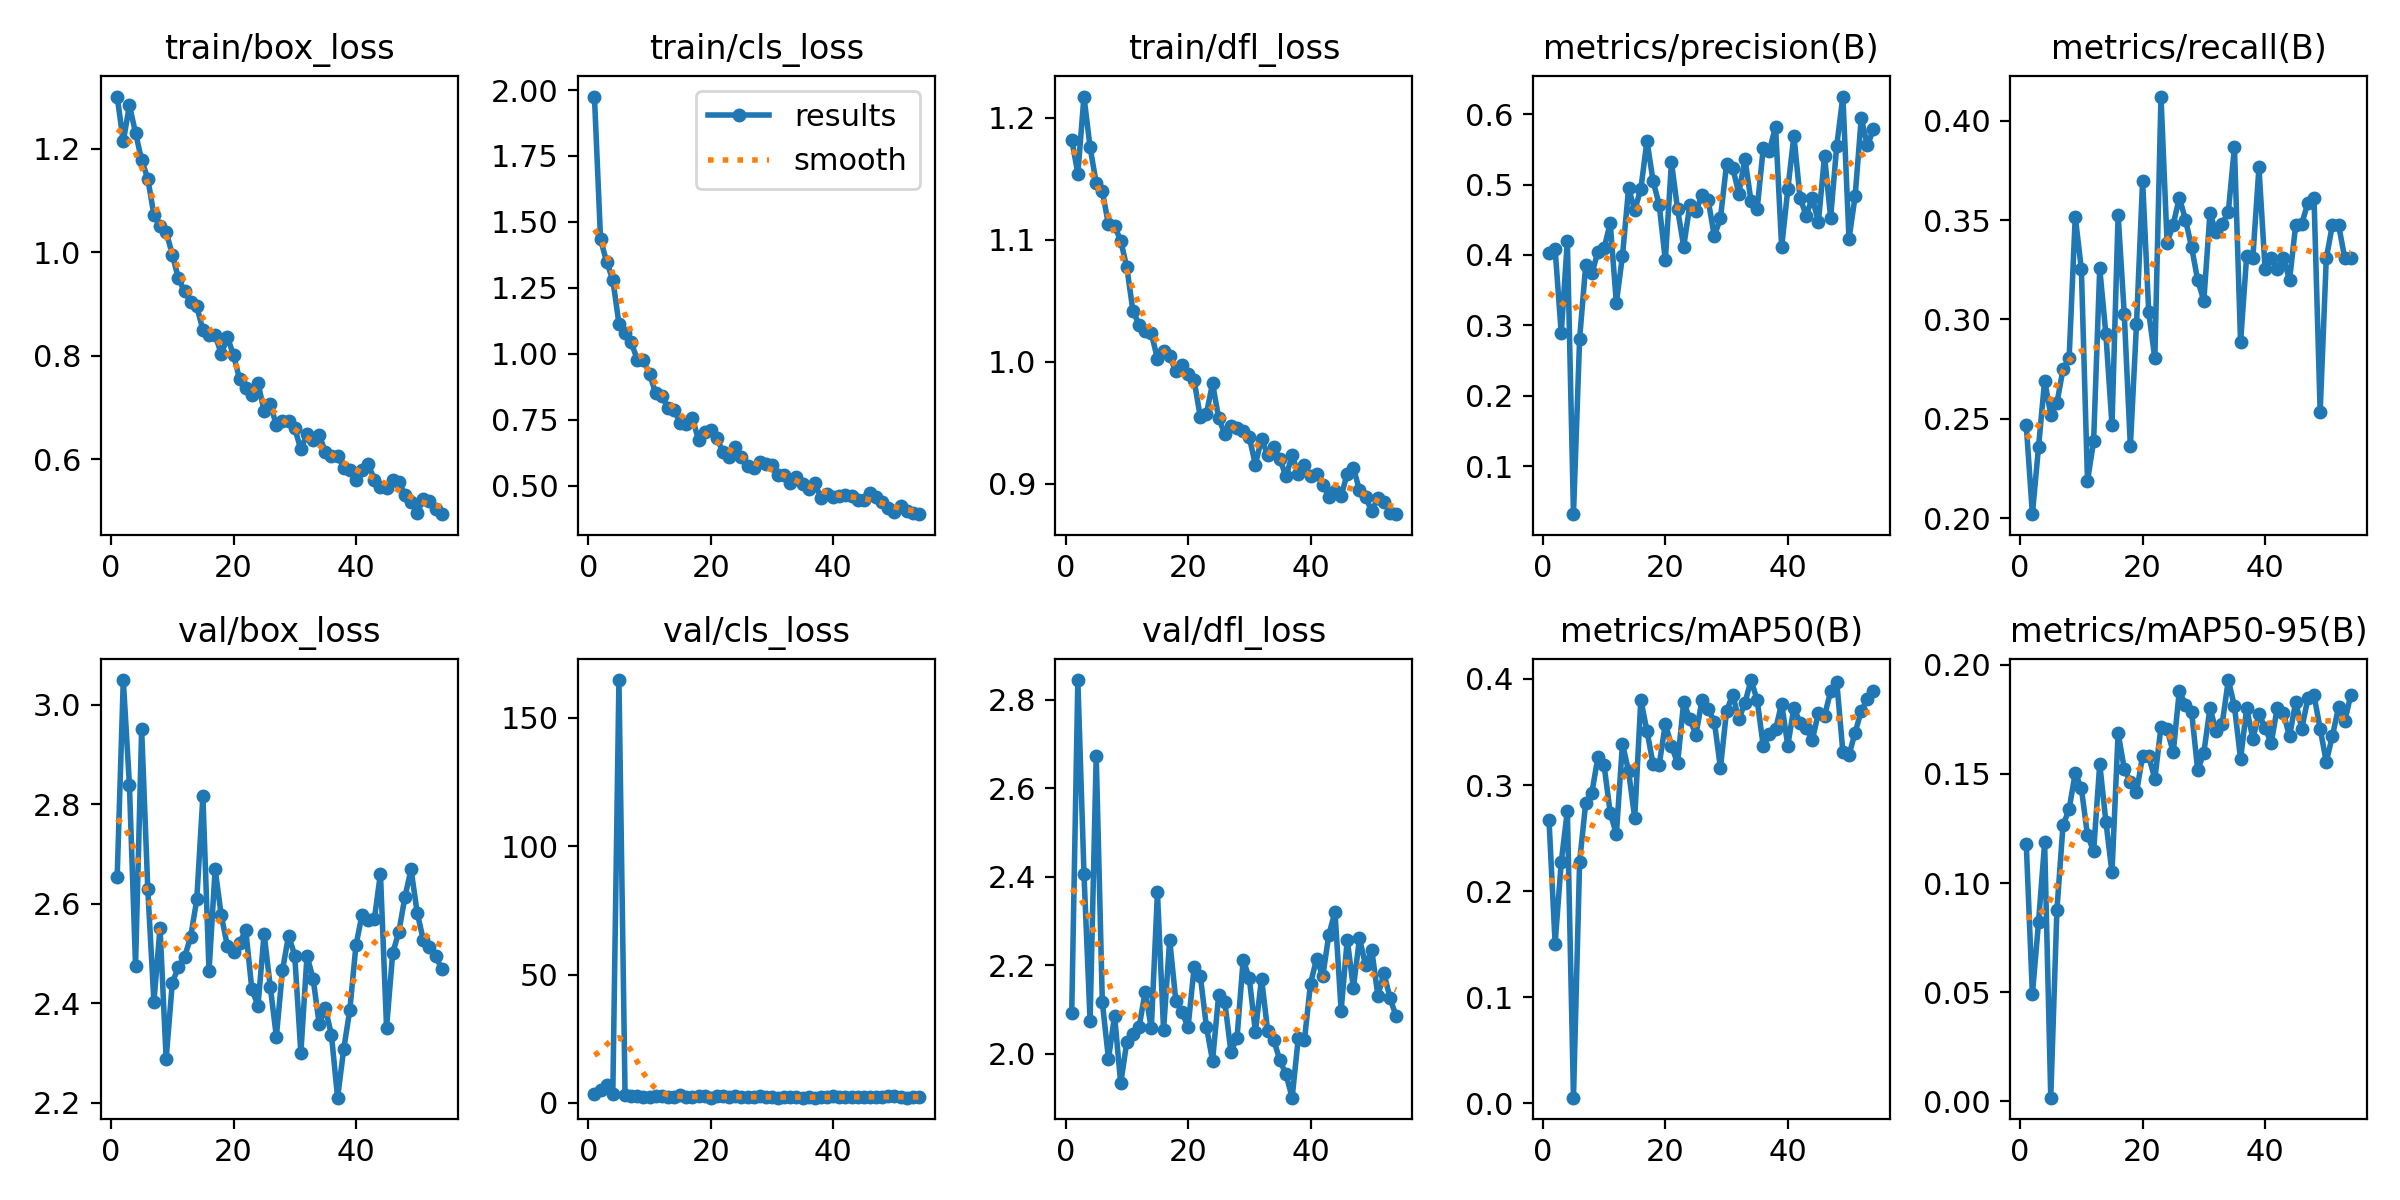

Values plotted in this chart, from the file beside it:
epoch, time, train/box_loss, train/cls_loss, train/dfl_loss, metrics/precision(B), metrics/recall(B), metrics/mAP50(B), metrics/mAP50-95(B), val/box_loss, val/cls_loss, val/dfl_loss, lr/pg0, lr/pg1, lr/pg2
1, 1319, 1.301, 1.975, 1.182, 0.4034, 0.2468, 0.2673, 0.1177, 2.654, 3.406, 2.093, 0.0005466, 0.0005466, 0.0005466
2, 1407, 1.214, 1.433, 1.154, 0.408, 0.2021, 0.1507, 0.04894, 3.05, 4.891, 2.845, 0.001091, 0.001091, 0.001091
3, 1498, 1.284, 1.347, 1.217, 0.2888, 0.2358, 0.2275, 0.08195, 2.839, 6.842, 2.407, 0.001625, 0.001625, 0.001625
4, 1593, 1.231, 1.281, 1.176, 0.42, 0.2693, 0.2757, 0.1186, 2.476, 3.55, 2.075, 0.001617, 0.001617, 0.001617
5, 1692, 1.178, 1.114, 1.146, 0.03173, 0.2521, 0.00545, 0.00157, 2.95, 164.8, 2.674, 0.001601, 0.001601, 0.001601
6, 1783, 1.143, 1.08, 1.14, 0.2809, 0.2579, 0.2279, 0.08742, 2.63, 3.126, 2.116, 0.001584, 0.001584, 0.001584
7, 1880, 1.072, 1.044, 1.112, 0.3859, 0.2749, 0.2832, 0.1265, 2.403, 2.803, 1.989, 0.001568, 0.001568, 0.001568
8, 1981, 1.051, 0.9773, 1.111, 0.3739, 0.2807, 0.2928, 0.1339, 2.552, 2.714, 2.086, 0.001551, 0.001551, 0.001551
9, 2071, 1.04, 0.9759, 1.099, 0.4044, 0.3517, 0.3265, 0.1505, 2.288, 2.481, 1.933, 0.001535, 0.001535, 0.001535
10, 2165, 0.9959, 0.9233, 1.077, 0.4096, 0.3252, 0.3185, 0.1434, 2.441, 2.317, 2.027, 0.001518, 0.001518, 0.001518
11, 2254, 0.9498, 0.8501, 1.042, 0.4452, 0.2188, 0.274, 0.1219, 2.473, 2.732, 2.045, 0.001502, 0.001502, 0.001502
12, 2345, 0.925, 0.8412, 1.031, 0.3316, 0.2388, 0.2536, 0.1146, 2.493, 2.668, 2.06, 0.001485, 0.001485, 0.001485
13, 2432, 0.9045, 0.7944, 1.026, 0.3987, 0.3257, 0.3391, 0.1546, 2.533, 2.26, 2.141, 0.001469, 0.001469, 0.001469
14, 2521, 0.8956, 0.7867, 1.023, 0.4944, 0.2927, 0.3128, 0.1282, 2.609, 2.356, 2.058, 0.001452, 0.001452, 0.001452
15, 2611, 0.8502, 0.7367, 1.003, 0.4639, 0.2469, 0.269, 0.1049, 2.816, 2.932, 2.365, 0.001436, 0.001436, 0.001436
16, 2695, 0.841, 0.7345, 1.009, 0.4936, 0.3527, 0.3804, 0.1688, 2.465, 2.351, 2.054, 0.001419, 0.001419, 0.001419
17, 2782, 0.8407, 0.7577, 1.004, 0.5622, 0.303, 0.3508, 0.1525, 2.669, 2.333, 2.258, 0.001403, 0.001403, 0.001403
18, 2865, 0.8035, 0.6713, 0.9925, 0.5049, 0.2362, 0.3199, 0.1465, 2.577, 2.572, 2.12, 0.001386, 0.001386, 0.001386
19, 2949, 0.836, 0.7041, 0.9974, 0.471, 0.2975, 0.3192, 0.1415, 2.515, 2.65, 2.095, 0.00137, 0.00137, 0.00137
20, 3035, 0.802, 0.7106, 0.9898, 0.3924, 0.3698, 0.3577, 0.1583, 2.504, 2.084, 2.06, 0.001353, 0.001353, 0.001353
21, 3123, 0.7548, 0.6793, 0.9847, 0.5316, 0.3037, 0.3372, 0.1582, 2.521, 2.572, 2.196, 0.001337, 0.001337, 0.001337
22, 3208, 0.7381, 0.627, 0.9547, 0.465, 0.2804, 0.3204, 0.1477, 2.547, 2.591, 2.176, 0.00132, 0.00132, 0.00132
23, 3293, 0.7238, 0.6089, 0.9575, 0.4117, 0.4121, 0.3785, 0.1716, 2.428, 2.288, 2.061, 0.001304, 0.001304, 0.001304
24, 3375, 0.7478, 0.6459, 0.9824, 0.471, 0.3386, 0.3619, 0.1704, 2.395, 2.497, 1.984, 0.001287, 0.001287, 0.001287
25, 3454, 0.6939, 0.6063, 0.9539, 0.4617, 0.3477, 0.3476, 0.1599, 2.54, 2.404, 2.132, 0.001271, 0.001271, 0.001271
26, 3533, 0.7062, 0.5744, 0.9408, 0.4858, 0.3612, 0.3805, 0.1883, 2.434, 2.276, 2.117, 0.001254, 0.001254, 0.001254
27, 3612, 0.6665, 0.5673, 0.9475, 0.4776, 0.3502, 0.3714, 0.1816, 2.333, 2.223, 2.005, 0.001238, 0.001238, 0.001238
28, 3692, 0.6751, 0.5906, 0.9455, 0.4269, 0.3365, 0.3598, 0.1786, 2.467, 2.587, 2.036, 0.001221, 0.001221, 0.001221
29, 3774, 0.6749, 0.5802, 0.9431, 0.452, 0.3197, 0.3162, 0.1517, 2.536, 2.427, 2.213, 0.001205, 0.001205, 0.001205
30, 3854, 0.66, 0.5768, 0.9383, 0.5288, 0.3094, 0.3696, 0.1597, 2.496, 2.171, 2.171, 0.001188, 0.001188, 0.001188
31, 3998, 0.6195, 0.5384, 0.9159, 0.524, 0.3534, 0.3853, 0.1802, 2.3, 2.08, 2.05, 0.001172, 0.001172, 0.001172
32, 4088, 0.6487, 0.5416, 0.9371, 0.4872, 0.3438, 0.3619, 0.1699, 2.495, 2.318, 2.17, 0.001155, 0.001155, 0.001155
33, 4171, 0.6382, 0.508, 0.9237, 0.5367, 0.3481, 0.3774, 0.173, 2.45, 2.423, 2.052, 0.001139, 0.001139, 0.001139
34, 4252, 0.647, 0.5334, 0.9305, 0.4764, 0.3542, 0.399, 0.1931, 2.358, 2.174, 2.031, 0.001122, 0.001122, 0.001122
35, 4341, 0.6146, 0.5071, 0.9201, 0.4651, 0.3866, 0.3801, 0.181, 2.391, 2.09, 1.985, 0.001106, 0.001106, 0.001106
36, 4427, 0.6069, 0.4885, 0.9064, 0.5522, 0.2885, 0.3364, 0.1569, 2.336, 2.332, 1.953, 0.001089, 0.001089, 0.001089
37, 4508, 0.6071, 0.5076, 0.9234, 0.5483, 0.3321, 0.3484, 0.1801, 2.21, 2.034, 1.901, 0.001073, 0.001073, 0.001073
38, 4591, 0.5843, 0.4533, 0.908, 0.5823, 0.3308, 0.3524, 0.1661, 2.308, 2.335, 2.035, 0.001056, 0.001056, 0.001056
39, 4675, 0.579, 0.4661, 0.9156, 0.4109, 0.3765, 0.3768, 0.1774, 2.387, 2.153, 2.03, 0.00104, 0.00104, 0.00104
40, 4762, 0.5597, 0.4565, 0.9062, 0.493, 0.3256, 0.3372, 0.1713, 2.517, 2.496, 2.159, 0.001023, 0.001023, 0.001023
41, 4844, 0.5799, 0.4585, 0.9084, 0.5692, 0.331, 0.3729, 0.1641, 2.578, 2.234, 2.215, 0.001007, 0.001007, 0.001007
42, 4929, 0.5903, 0.4658, 0.8994, 0.4814, 0.3256, 0.3587, 0.1804, 2.567, 2.255, 2.175, 0.0009904, 0.0009904, 0.0009904
43, 5014, 0.561, 0.4592, 0.8896, 0.4558, 0.331, 0.3539, 0.1779, 2.568, 2.178, 2.27, 0.0009739, 0.0009739, 0.0009739
44, 5100, 0.5464, 0.4466, 0.8946, 0.4812, 0.3199, 0.3423, 0.1672, 2.661, 2.431, 2.321, 0.0009574, 0.0009574, 0.0009574
45, 5182, 0.5444, 0.4449, 0.89, 0.4466, 0.3474, 0.3679, 0.1831, 2.351, 2.385, 2.098, 0.0009409, 0.0009409, 0.0009409
46, 5263, 0.5607, 0.4711, 0.9086, 0.5405, 0.3481, 0.3653, 0.1708, 2.501, 2.236, 2.258, 0.0009244, 0.0009244, 0.0009244
47, 5346, 0.5572, 0.455, 0.9133, 0.453, 0.3588, 0.3883, 0.1847, 2.543, 2.406, 2.149, 0.0009078, 0.0009078, 0.0009078
48, 5426, 0.5318, 0.4387, 0.8948, 0.5554, 0.3609, 0.3972, 0.186, 2.614, 2.182, 2.261, 0.0008913, 0.0008913, 0.0008913
49, 5509, 0.518, 0.414, 0.8895, 0.625, 0.2534, 0.3311, 0.1707, 2.669, 2.589, 2.2, 0.0008748, 0.0008748, 0.0008748
50, 5592, 0.4963, 0.4002, 0.8777, 0.4226, 0.3307, 0.3286, 0.1555, 2.582, 2.8, 2.235, 0.0008583, 0.0008583, 0.0008583
51, 5675, 0.524, 0.4216, 0.8886, 0.4834, 0.3476, 0.3494, 0.1674, 2.527, 2.388, 2.132, 0.0008418, 0.0008418, 0.0008418
52, 5755, 0.5194, 0.4014, 0.8855, 0.5944, 0.3477, 0.3699, 0.1806, 2.514, 2.087, 2.182, 0.0008253, 0.0008253, 0.0008253
53, 5839, 0.505, 0.397, 0.8766, 0.5557, 0.3311, 0.3807, 0.1741, 2.495, 2.343, 2.125, 0.0008088, 0.0008088, 0.0008088
54, 6552, 0.4943, 0.3912, 0.8753, 0.5783, 0.331, 0.389, 0.1861, 2.469, 2.199, 2.085, 0.0007923, 0.0007923, 0.0007923
